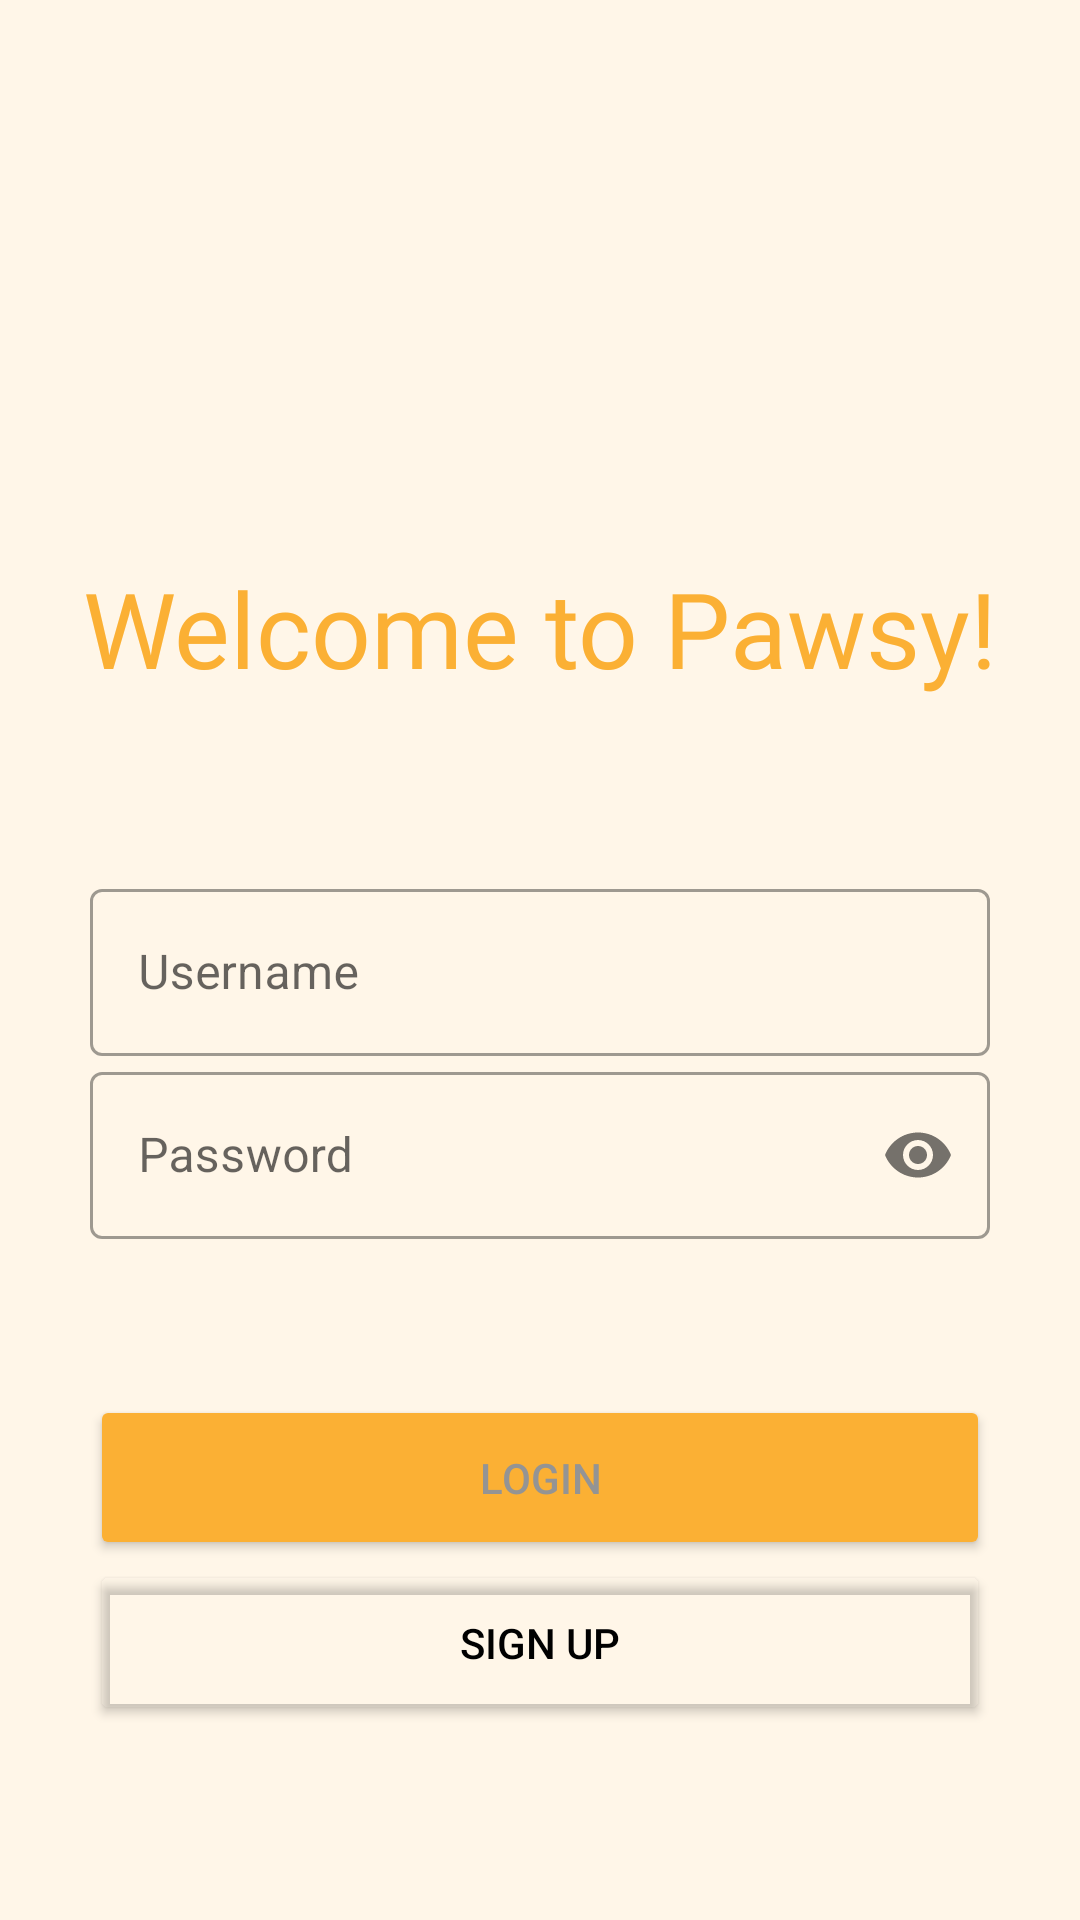

Reconstruct the res/layout file that produces this screen, plus the resources it refers to.
<!-- AndroidManifest.xml: application theme Theme.Pawsy -->
<!-- res/layout/activity_login_screen.xml -->
<?xml version="1.0" encoding="utf-8"?>
<androidx.constraintlayout.widget.ConstraintLayout xmlns:android="http://schemas.android.com/apk/res/android"
    xmlns:app="http://schemas.android.com/apk/res-auto"
    xmlns:tools="http://schemas.android.com/tools"
    android:layout_width="match_parent"
    android:layout_height="match_parent"
    tools:context=".LoginScreen"
    android:background="#fff6e8">

    <ImageView
        android:id="@+id/logo_image"
        android:layout_width="318dp"
        android:layout_height="122dp"
        android:layout_marginTop="40dp"
        android:foregroundGravity="center"
        android:src="@drawable/login_image3"
        app:layout_constraintEnd_toEndOf="parent"
        app:layout_constraintStart_toStartOf="parent"
        app:layout_constraintTop_toTopOf="parent" />

    <TextView
        android:id="@+id/logo_name"
        android:layout_width="wrap_content"
        android:layout_height="57dp"
        android:layout_marginTop="24dp"
        android:fontFamily="@font/baloo"
        android:text="Welcome to Pawsy!"
        android:textColor="#FBB034"
        android:textSize="35sp"
        app:layout_constraintEnd_toEndOf="parent"
        app:layout_constraintStart_toStartOf="parent"
        app:layout_constraintTop_toBottomOf="@+id/logo_image" />

    <com.google.android.material.textfield.TextInputLayout
        android:id="@+id/username"
        style="@style/Widget.MaterialComponents.TextInputLayout.OutlinedBox"
        android:layout_width="300dp"
        android:layout_height="61dp"
        android:layout_marginTop="48dp"
        android:hint="Username"
        app:layout_constraintEnd_toEndOf="parent"
        app:layout_constraintStart_toStartOf="parent"
        app:layout_constraintTop_toBottomOf="@+id/logo_name">

        <com.google.android.material.textfield.TextInputEditText
            android:layout_width="match_parent"
            android:layout_height="wrap_content" />

    </com.google.android.material.textfield.TextInputLayout>

    <com.google.android.material.textfield.TextInputLayout
        android:id="@+id/password"
        style="@style/Widget.MaterialComponents.TextInputLayout.OutlinedBox"
        android:layout_width="300dp"
        android:layout_height="61dp"
        android:hint="Password"
        app:layout_constraintEnd_toEndOf="parent"
        app:layout_constraintStart_toStartOf="parent"
        app:layout_constraintTop_toBottomOf="@+id/username"
        app:passwordToggleEnabled="true">

        <com.google.android.material.textfield.TextInputEditText
            android:layout_width="match_parent"
            android:layout_height="wrap_content"
            android:inputType="textPassword" />

    </com.google.android.material.textfield.TextInputLayout>

    <Button
        android:id="@+id/login_btn"
        android:layout_width="300dp"
        android:layout_height="55dp"
        android:layout_marginTop="52dp"
        android:text="Login"
        app:backgroundTint="#FBB034"
        app:layout_constraintEnd_toEndOf="parent"
        app:layout_constraintStart_toStartOf="parent"
        app:layout_constraintTop_toBottomOf="@+id/password" />

    <Button
        android:id="@+id/signup_btn"
        android:layout_width="300dp"
        android:layout_height="55dp"
        android:text="Sign Up"
        android:textColor="@color/black"
        app:backgroundTint="#00000000"
        app:layout_constraintEnd_toEndOf="parent"
        app:layout_constraintStart_toStartOf="parent"
        app:layout_constraintTop_toBottomOf="@+id/login_btn" />

</androidx.constraintlayout.widget.ConstraintLayout>
<!-- resources referenced by this layout -->
<resources>
  <style name="Theme.Pawsy" parent="Theme.MaterialComponents.DayNight.NoActionBar">
          
          <item name="colorPrimary">#ffd084</item>
          <item name="colorPrimaryVariant">#FBB034</item>
          <item name="colorOnPrimary">@color/white</item>
          
          <item name="colorSecondary">@color/teal_200</item>
          <item name="colorSecondaryVariant">@color/teal_700</item>
          <item name="colorOnSecondary">@color/black</item>
          
          <item name="android:statusBarColor" tools:targetApi="l">?attr/colorPrimaryVariant</item>
          
          <item name="android:textColor">#949494</item>
      </style>
  <!-- not gathered from this repository: default colours our renderer supplied (Android Studio template values) -->
  <color name="teal_200">#FF03DAC5</color>
  <color name="teal_700">#FF018786</color>
  <color name="black">#FF000000</color>
  <color name="white">#FFFFFFFF</color>
</resources>
